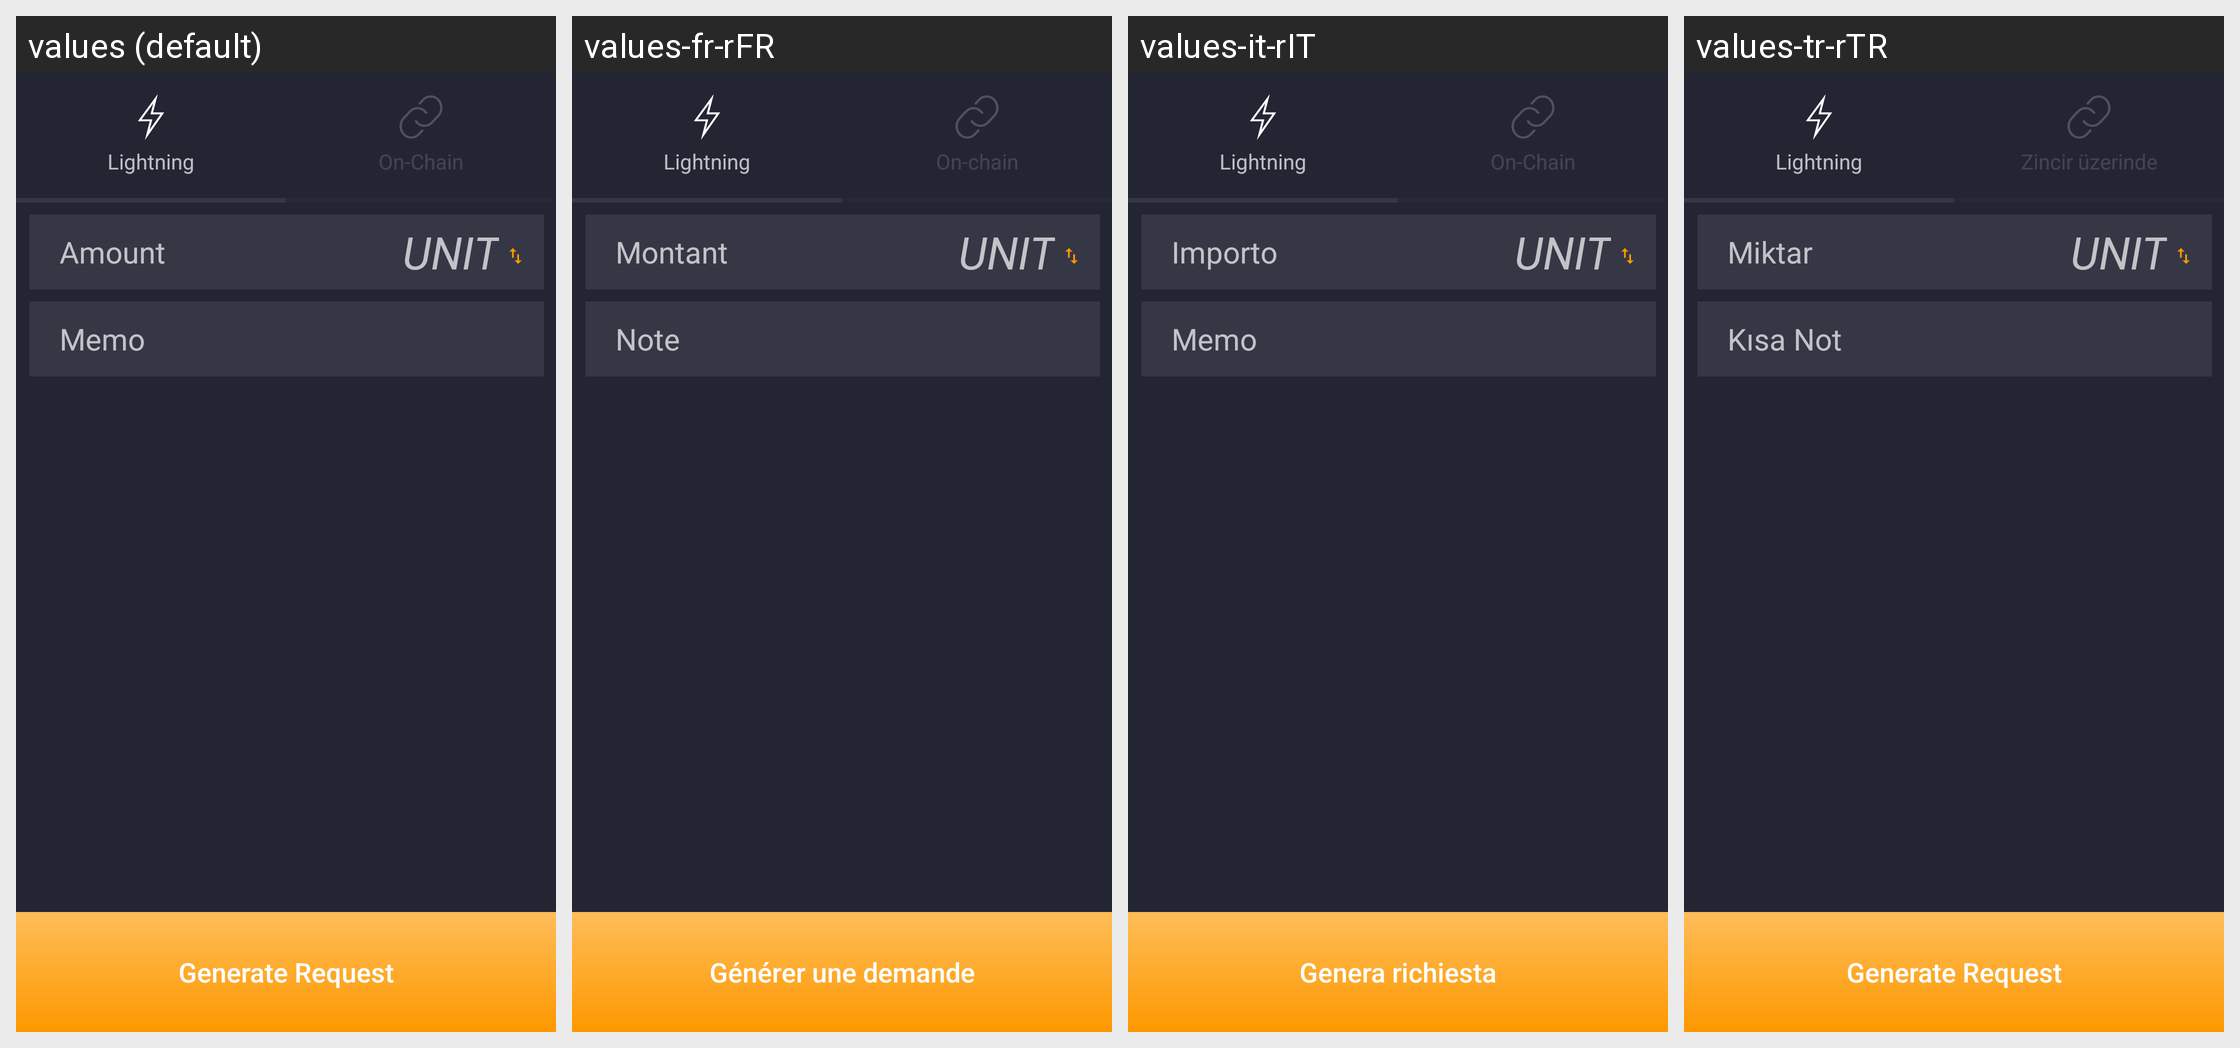

For this localized Android screen grid, give each drawn string resource with its value in every locale shown.
Android screen res/layout/activity_receive.xml rendered under 4 locales, left to right: values (default), values-fr-rFR, values-it-rIT, values-tr-rTR. Device: Nexus 5 (rendered at 1080×1920; each locale shown at half size, 540×960, under a caption strip naming it); theme AppTheme.
Other locales in the repository, not shown: values-af-rZA, values-ar-rSA, values-bg, values-bg-rBG, values-ca-rES, values-cs-rCZ, values-da-rDK, values-de, values-de-rDE, values-el-rGR, values-en-rUS, values-es, values-es-rES, values-fi-rFI, values-hu-rHU, values-iw-rIL, values-ja-rJP, values-ko-rKR, values-nl-rNL, values-no-rNO, values-pl-rPL, values-pt-rBR, values-pt-rPT, values-ro-rRO, values-ru-rRU, values-sr-rSP, values-sv-rSE, values-uk-rUA, values-vi-rVN, values-zh-rCN, values-zh-rTW.
Strings drawn on this screen, with the default value and each locale's value (text and hints the layout hard-codes, and strings that could not be matched under every locale, appear in the picture but are not listed):

receive_generateRequest
  values: Generate Request
  values-fr-rFR: Générer une demande
  values-it-rIT: Genera richiesta
  values-tr-rTR: Generate Request

lightning
  values: Lightning
  values-fr-rFR: Lightning
  values-it-rIT: Lightning
  values-tr-rTR: Lightning

amount
  values: Amount
  values-fr-rFR: Montant
  values-it-rIT: Importo
  values-tr-rTR: Miktar

memo
  values: Memo
  values-fr-rFR: Note
  values-it-rIT: Memo
  values-tr-rTR: Kısa Not
